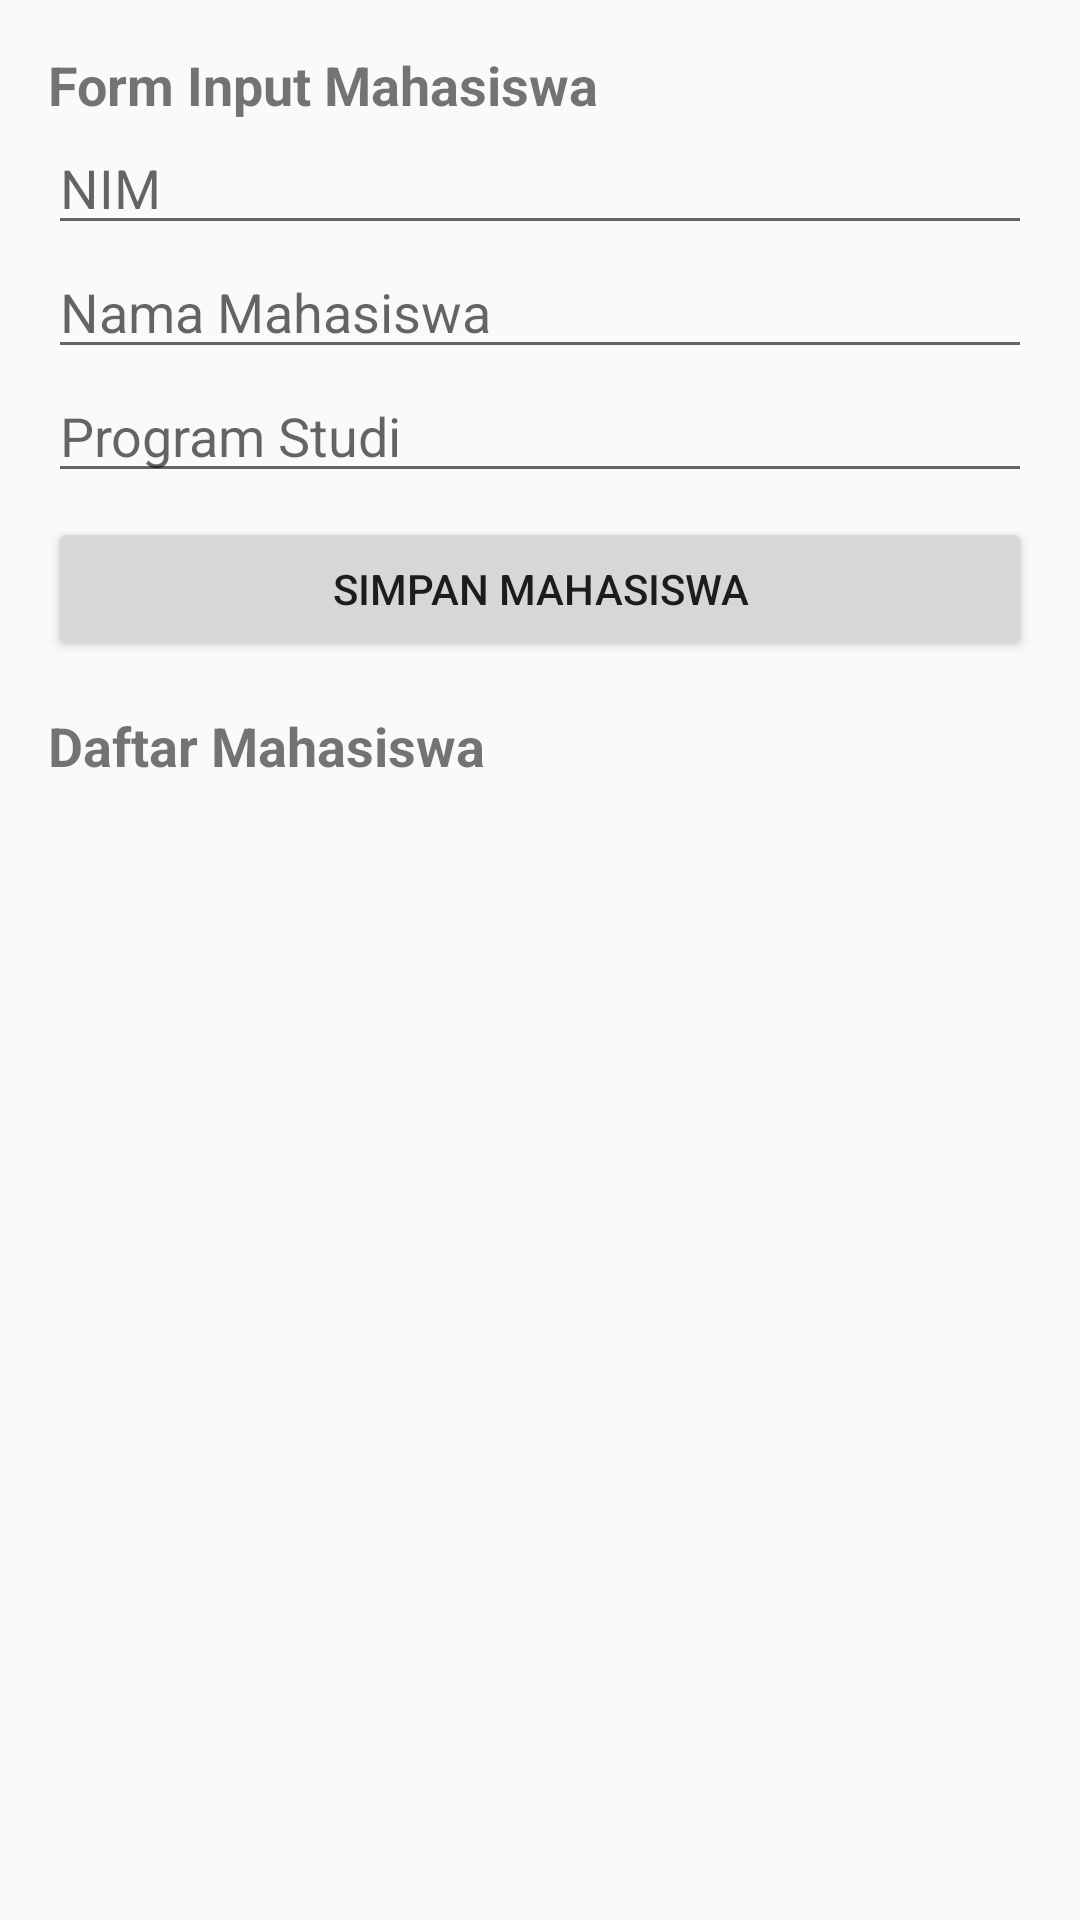

Here is an Android app screen rendered from its layout file. Give the layout XML and the strings, colors and styles it references.
<!-- AndroidManifest.xml: application theme Theme.AppCompat.DayNight.NoActionBar -->
<!-- res/layout/activity_student.xml -->
<?xml version="1.0" encoding="utf-8"?>
<ScrollView xmlns:android="http://schemas.android.com/apk/res/android"
    android:layout_width="match_parent"
    android:layout_height="match_parent">

    <LinearLayout
        android:layout_width="match_parent"
        android:layout_height="wrap_content"
        android:orientation="vertical"
        android:padding="16dp">

        <TextView
            android:layout_width="wrap_content"
            android:layout_height="wrap_content"
            android:text="Form Input Mahasiswa"
            android:textSize="18sp"
            android:textStyle="bold" />

        <EditText
            android:id="@+id/etNim"
            android:layout_width="match_parent"
            android:layout_height="wrap_content"
            android:hint="NIM" />

        <EditText
            android:id="@+id/etName"
            android:layout_width="match_parent"
            android:layout_height="wrap_content"
            android:hint="Nama Mahasiswa" />

        <EditText
            android:id="@+id/etStudyProgram"
            android:layout_width="match_parent"
            android:layout_height="wrap_content"
            android:hint="Program Studi" />

        <Button
            android:id="@+id/btnSaveStudent"
            android:layout_width="match_parent"
            android:layout_height="wrap_content"
            android:layout_marginTop="8dp"
            android:text="Simpan Mahasiswa" />

        <TextView
            android:layout_width="wrap_content"
            android:layout_height="wrap_content"
            android:layout_marginTop="16dp"
            android:text="Daftar Mahasiswa"
            android:textSize="18sp"
            android:textStyle="bold" />

        <androidx.recyclerview.widget.RecyclerView
            android:id="@+id/rvStudents"
            android:layout_width="match_parent"
            android:layout_height="wrap_content"
            android:layout_marginTop="8dp"
            android:nestedScrollingEnabled="false" />

    </LinearLayout>
</ScrollView>
<!-- resources referenced by this layout -->
<resources>

</resources>
